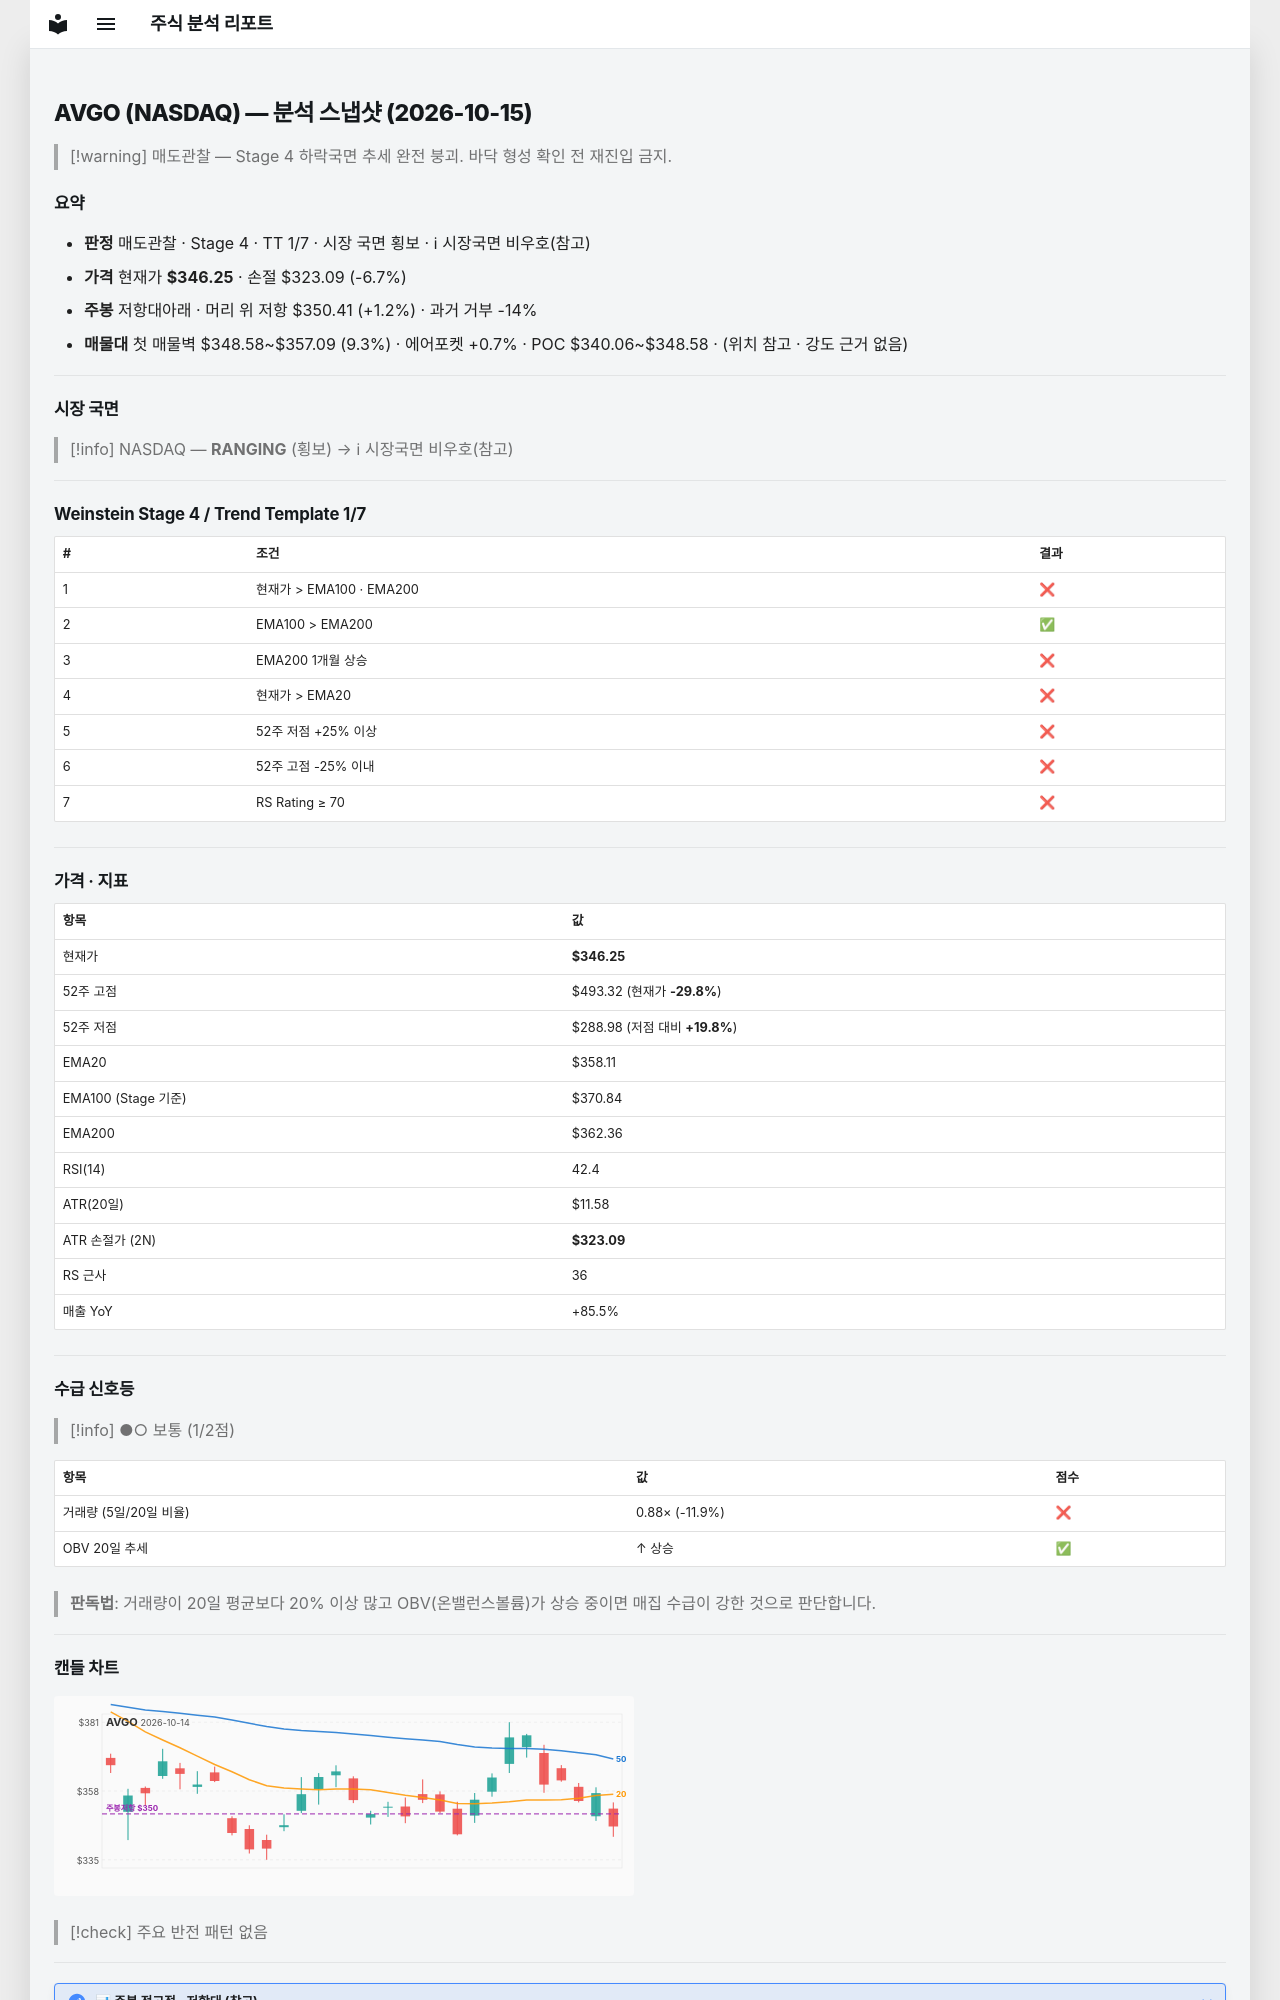

repository: soloandco/stock-reports · page: snapshots/AVGO-2026-10-15/index.html · generator: mkdocs

---
type: analysis-snapshot
title: AVGO 분석 스냅샷
ticker: AVGO
market: NASDAQ
created: 2026-10-15
updated: 2026-10-15
bar-date: 2026-10-14
verdict: 매도관찰
real-rr: 0.18
sma50-gap-pct: -3.3
weekly-position: 저항대아래
weekly-overhead-price: 350.41
weekly-overhead-pct: 1.2
stage: 4
trend-template-score: 1
tt-max: 7
ma-set: ema-20-100-200
price: 346.25
stop-price: 323.08933599797984
market-regime: RANGING
supply-demand-score: 1/2
supply-demand-label: 보통
status: tracking
tags:
  - stock-agent
  - watchlist
  - AVGO
  - analysis
related:
  - "[[analysis-template]]"
---

# AVGO (NASDAQ) — 분석 스냅샷 (2026-10-15)

> [!warning] 매도관찰 — Stage 4 하락국면
> 추세 완전 붕괴. 바닥 형성 확인 전 재진입 금지.

## 요약

- **판정** 매도관찰 · Stage 4 · TT 1/7 · 시장 국면 횡보 · ℹ 시장국면 비우호(참고)
- **가격** 현재가 **$346.25** · 손절 $323.09 (-6.7%)
- **주봉** 저항대아래 · 머리 위 저항 $350.41 (+1.2%) · 과거 거부 -14%
- **매물대** 첫 매물벽 $348.58~$357.09 (9.3%) · 에어포켓 +0.7% · POC $340.06~$348.58 · (위치 참고 · 강도 근거 없음)

---

## 시장 국면

> [!info] NASDAQ — **RANGING** (횡보) → ℹ 시장국면 비우호(참고)

---

## Weinstein Stage 4 / Trend Template 1/7

| # | 조건 | 결과 |
|---|------|------|
| 1 | 현재가 > EMA100 · EMA200 | ❌ |
| 2 | EMA100 > EMA200 | ✅ |
| 3 | EMA200 1개월 상승 | ❌ |
| 4 | 현재가 > EMA20 | ❌ |
| 5 | 52주 저점 +25% 이상 | ❌ |
| 6 | 52주 고점 -25% 이내 | ❌ |
| 7 | RS Rating ≥ 70 | ❌ |

---

## 가격 · 지표

| 항목 | 값 |
|------|---|
| 현재가 | **$346.25** |
| 52주 고점 | $493.32 (현재가 **-29.8%**) |
| 52주 저점 | $288.98 (저점 대비 **+19.8%**) |
| EMA20 | $358.11 |
| EMA100 (Stage 기준) | $370.84 |
| EMA200 | $362.36 |
| RSI(14) | 42.4 |
| ATR(20일) | $11.58 |
| ATR 손절가 (2N) | **$323.09** |
| RS 근사 | 36 |
| 매출 YoY | +85.5% |

---
## 수급 신호등

> [!info] ●○ 보통 (1/2점)

| 항목 | 값 | 점수 |
|------|------|------|
| 거래량 (5일/20일 비율) | 0.88× (-11.9%) | ❌ |
| OBV 20일 추세 | ↑ 상승 | ✅ |

> **판독법**: 거래량이 20일 평균보다 20% 이상 많고 OBV(온밸런스볼륨)가 상승 중이면 매집 수급이 강한 것으로 판단합니다.

---
